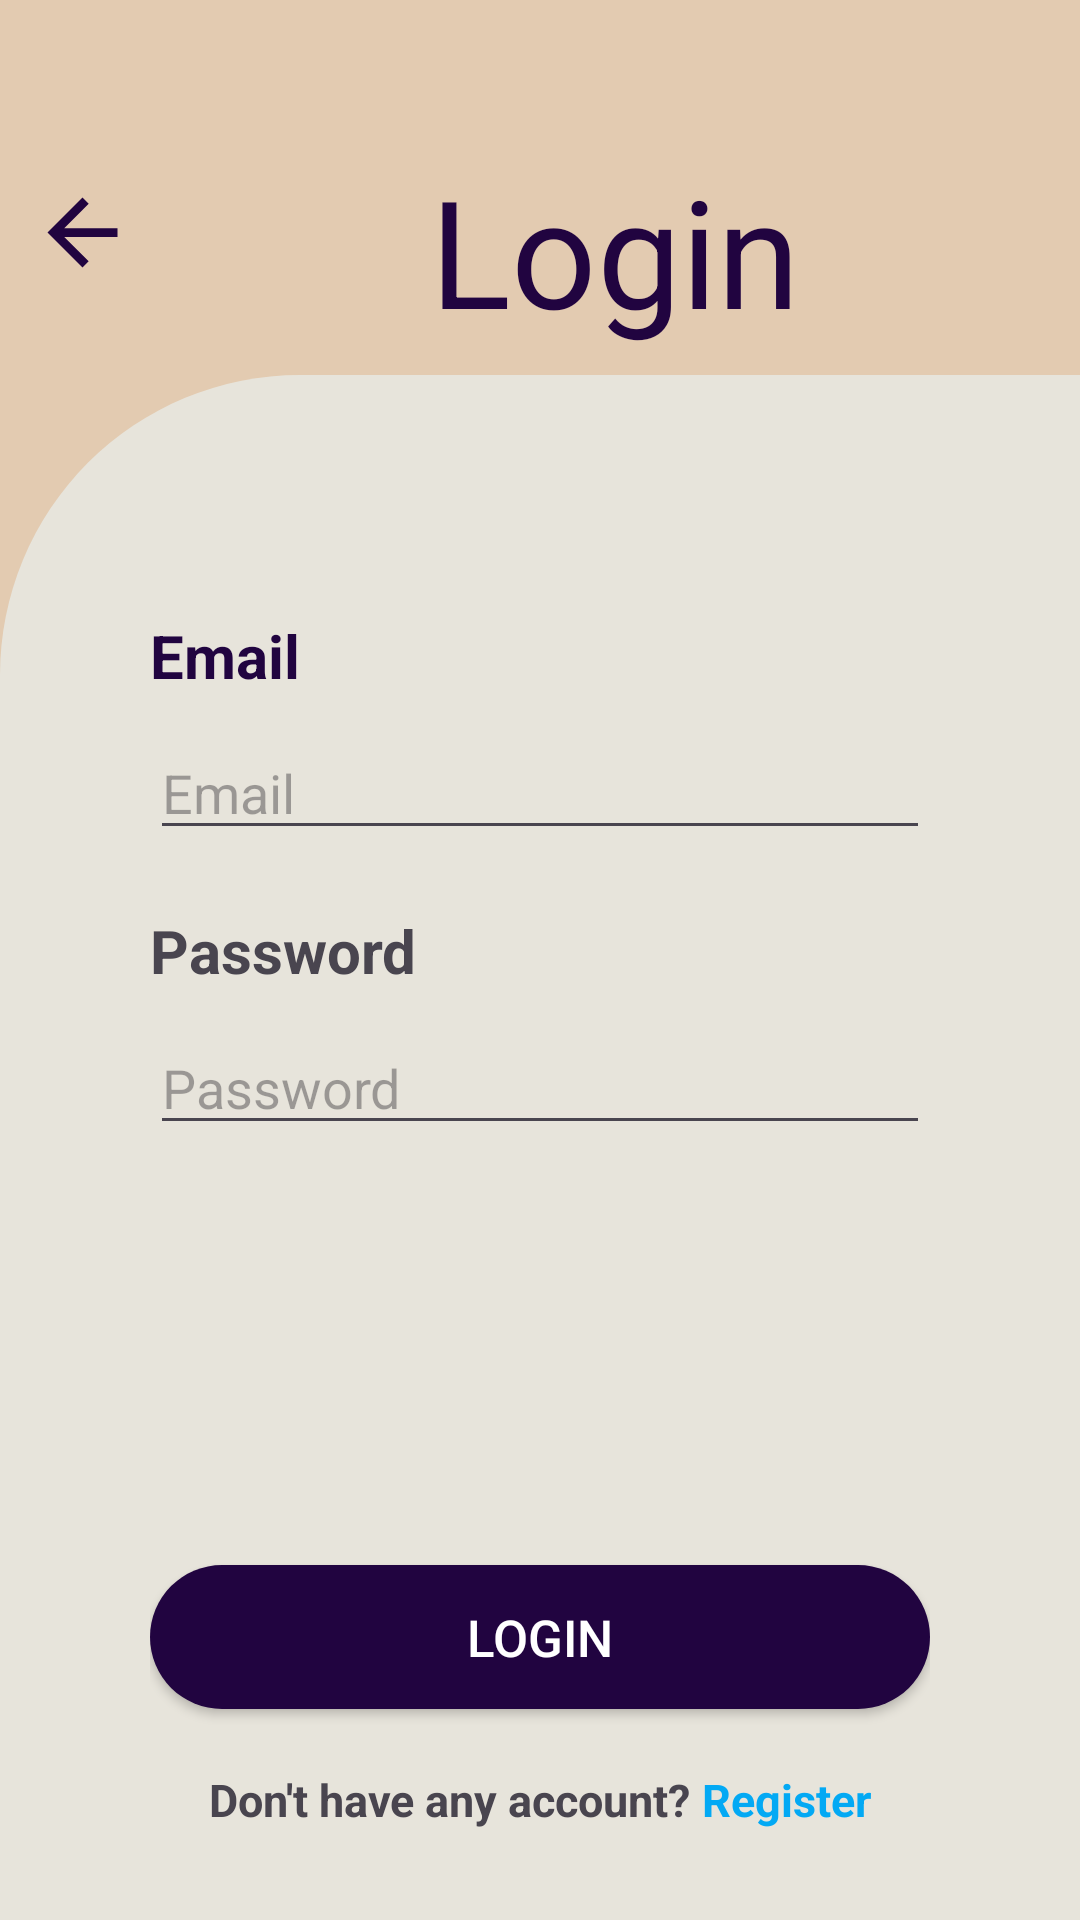

The Android layout XML behind this screen, and the referenced resources:
<!-- AndroidManifest.xml: application theme Theme.OnlineShopingApp -->
<!-- res/layout/activity_login.xml -->
<?xml version="1.0" encoding="utf-8"?>
<LinearLayout xmlns:android="http://schemas.android.com/apk/res/android"
    xmlns:app="http://schemas.android.com/apk/res-auto"
    xmlns:tools="http://schemas.android.com/tools"
    android:layout_width="match_parent"
    android:layout_height="match_parent"
    tools:context=".Account.LoginActivity"
    android:orientation="vertical"
    android:background="@color/sapling">

    <LinearLayout
        android:layout_width="match_parent"
        android:layout_height="match_parent"
        android:layout_weight="1"
        android:orientation="horizontal"

        android:padding="10dp">
        <ImageView
            android:id="@+id/imgCallback"
            android:layout_width="35dp"
            android:layout_height="35dp"
            android:layout_marginTop="50dp"
            android:textColor="@color/sapphire"
            android:src="@drawable/baseline_arrow_back_24"/>
        <TextView
            android:layout_width="320dp"
            android:layout_height="wrap_content"
            android:text="Login"
            android:gravity="center"
            android:layout_marginTop="40dp"
            android:textColor="@color/sapphire"
            android:textSize="50dp"/>
    </LinearLayout>



    <LinearLayout
        android:background="@drawable/background_login"
        android:layout_width="match_parent"
        android:layout_height="wrap_content"
        android:orientation="vertical"
        android:paddingTop="80dp"
        android:paddingLeft="50dp"
        android:paddingRight="50dp"
        >

        <TextView

            android:layout_width="wrap_content"
            android:layout_height="wrap_content"
            android:text="Email"
            android:textSize="20dp"
            android:textColor="@color/sapphire"
            android:textStyle="bold" />

        <EditText
            android:id="@+id/edEmail"
            android:layout_width="match_parent"
            android:layout_height="wrap_content"
            android:layout_marginTop="10dp"
            android:ems="10"
            android:hint="Email"
            android:inputType="textEmailAddress" />

        <TextView
            android:layout_width="wrap_content"
            android:layout_height="wrap_content"
            android:layout_marginTop="20dp"
            android:text="Password"
            android:textSize="20dp"
            android:textStyle="bold" />

        <EditText

            android:id="@+id/edPassword"
            android:layout_width="match_parent"
            android:layout_height="wrap_content"
            android:ems="10"
            android:textColor="@color/sapphire"
            android:hint="Password"
            android:layout_marginTop="10dp"
            android:layout_marginBottom="100dp"
            android:inputType="textPassword" />

        <Button
            android:id="@+id/btnLogin"
            android:layout_width="match_parent"
            android:layout_height="wrap_content"
            android:layout_gravity="center"
            android:layout_marginTop="40dp"
            android:background="@drawable/background_button_color"
            android:text="Login"
            android:textColor="@color/white"
            android:textSize="17dp" />
        <LinearLayout
            android:layout_width="wrap_content"
            android:layout_height="wrap_content"
            android:layout_gravity="center"
            android:orientation="horizontal"
            android:layout_marginTop="20dp"
            android:layout_marginBottom="30dp">
            <TextView
                android:layout_width="wrap_content"
                android:layout_height="wrap_content"
                android:textSize="15dp"
                android:textStyle="bold"
                android:text="Don't have any account? "/>
            <TextView
                android:id="@+id/tvTransition"
                android:layout_width="wrap_content"
                android:layout_height="wrap_content"
                android:textSize="15dp"
                android:textStyle="bold"
                android:textColor="#03A9F4"
                android:text="Register"
                />

        </LinearLayout>
    </LinearLayout>

</LinearLayout>
<!-- resources referenced by this layout -->
<resources>
  <color name="sapling">#E3CBB1</color>
  <color name="sapphire">#210440</color>
  <color name="white">#FFFFFFFF</color>
  <!-- drawable background_button_color (drawable) -->
  <?xml version="1.0" encoding="utf-8"?>
  <shape xmlns:android="http://schemas.android.com/apk/res/android">
  
      <solid
          android:color="@color/sapphire"
          />
      <corners
          android:radius="50dp"
          />
  </shape>
  <!-- drawable background_login (drawable) -->
  <?xml version="1.0" encoding="utf-8"?>
  <shape xmlns:android="http://schemas.android.com/apk/res/android">
      <solid android:color="@color/aliceBlue"
          />
  
      <corners android:topLeftRadius="100dp"/>
  </shape>
  <!-- drawable baseline_arrow_back_24 (drawable) -->
  <vector android:autoMirrored="true" android:height="24dp"
      android:tint="@color/sapphire" android:viewportHeight="24"
      android:viewportWidth="24" android:width="24dp" xmlns:android="http://schemas.android.com/apk/res/android">
      <path android:fillColor="@android:color/white" android:pathData="M20,11H7.83l5.59,-5.59L12,4l-8,8 8,8 1.41,-1.41L7.83,13H20v-2z"/>
  </vector>
  <style name="Theme.OnlineShopingApp" parent="Base.Theme.OnlineShopingApp" />
  <color name="aliceBlue">#8AEBF9FF</color>
  <style name="Base.Theme.OnlineShopingApp" parent="Theme.Material3.DayNight.NoActionBar">
          
          
      </style>
</resources>
